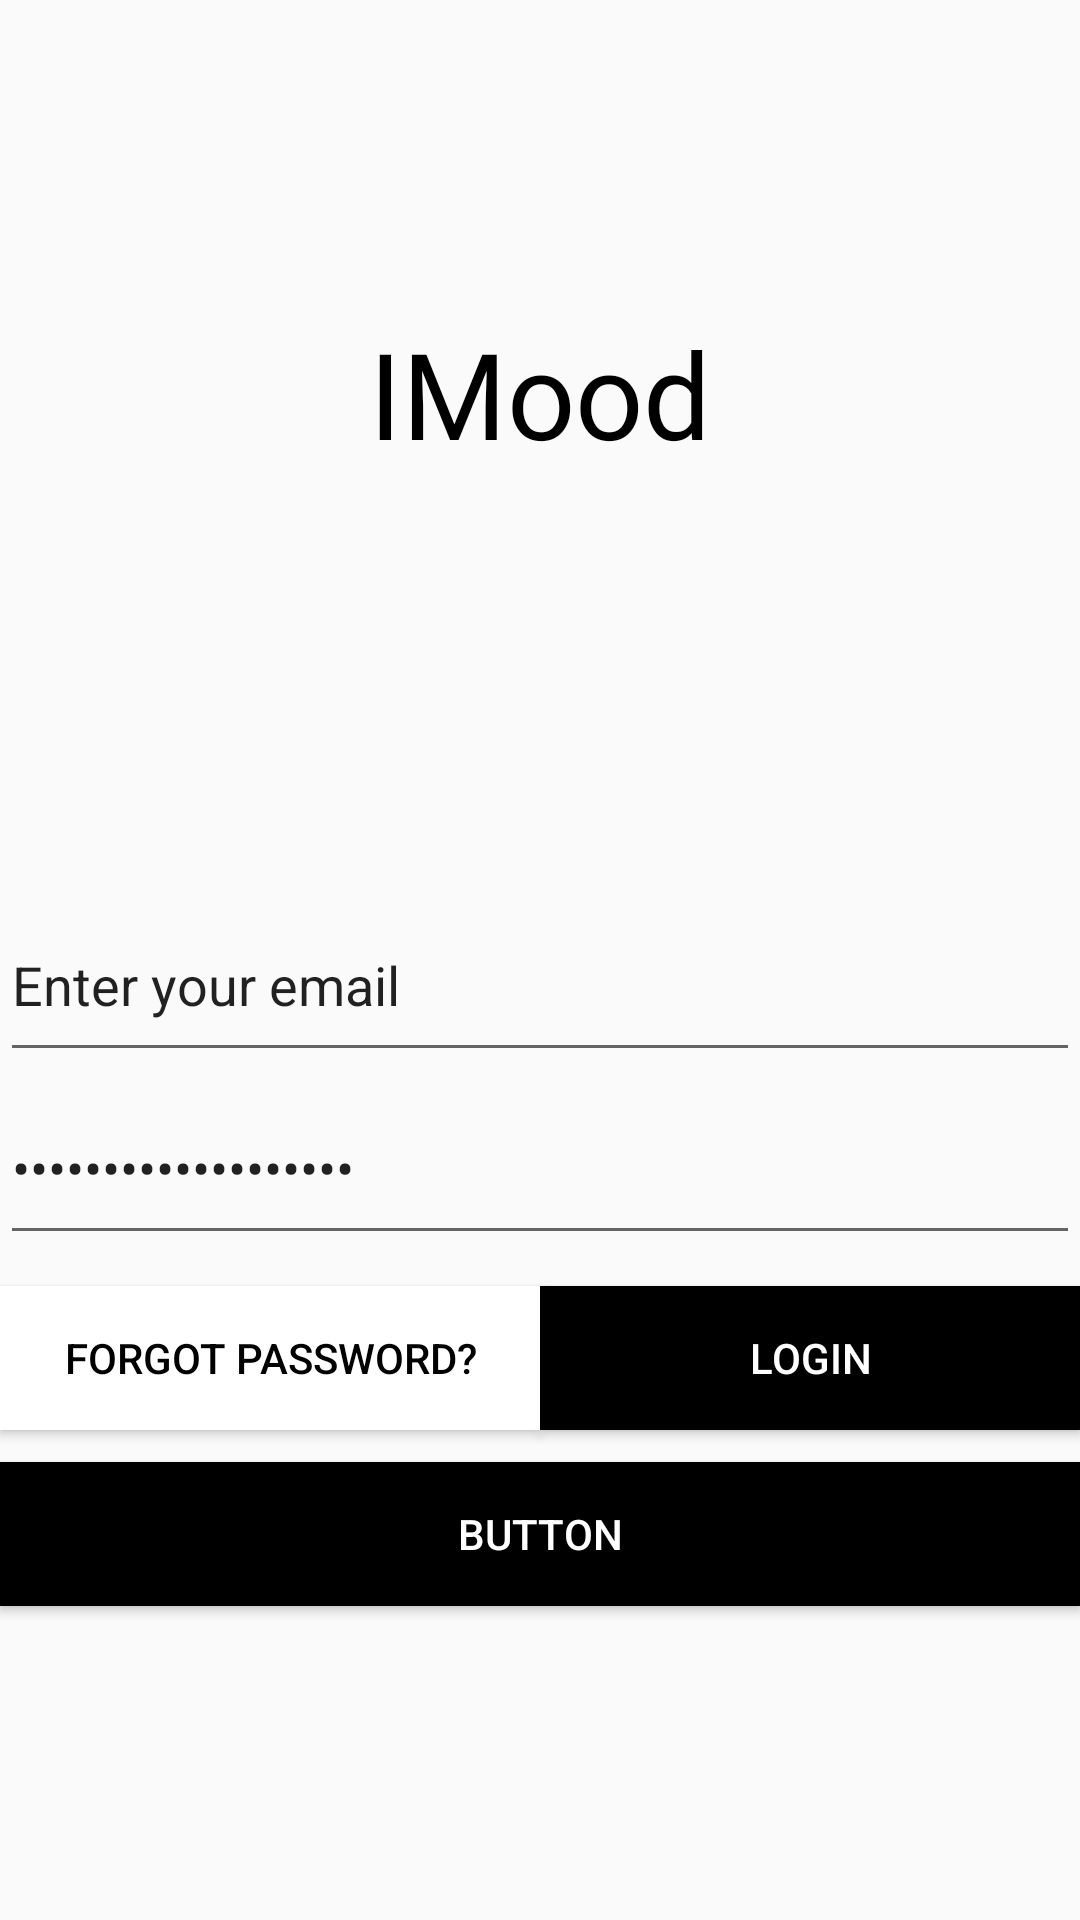

The Android layout XML behind this screen, and the referenced resources:
<!-- AndroidManifest.xml: application theme Theme.IMood -->
<!-- res/layout/activity_main.xml -->
<?xml version="1.0" encoding="utf-8"?>
<LinearLayout xmlns:android="http://schemas.android.com/apk/res/android"
    xmlns:app="http://schemas.android.com/apk/res-auto"
    xmlns:tools="http://schemas.android.com/tools"
    android:layout_width="match_parent"
    android:layout_height="match_parent"
    android:gravity="center"
    android:orientation="vertical"
    tools:context=".MainActivity">

    <TextView
        android:id="@+id/logo"
        android:layout_width="wrap_content"
        android:layout_height="192dp"
        android:fontFamily="@font/rowdies_bold"
        android:text="IMood"
        android:textColor="@color/black"
        android:textSize="40dp" />

    <EditText
        android:id="@+id/editTextTextEmailAddress"
        android:layout_width="match_parent"
        android:layout_height="61dp"
        android:ems="10"
        android:inputType="textEmailAddress"
        android:text="Enter your email" />

    <EditText
        android:id="@+id/editTextTextPassword"
        android:layout_width="match_parent"
        android:layout_height="61dp"
        android:ems="10"
        android:inputType="textPassword"
        android:text="Enter your password" />

    <LinearLayout
        android:layout_width="match_parent"
        android:layout_height="69dp"
        android:gravity="center"
        android:orientation="horizontal">

        <Button
            android:id="@+id/forgotButton"
            android:layout_width="25dp"
            android:layout_height="wrap_content"
            android:layout_weight="1"
            android:background="@android:color/white"
            android:textColor="@android:color/black"
            android:text="Forgot Password?" />

        <Button
            android:id="@+id/button7"
            android:layout_width="25dp"
            android:layout_height="wrap_content"
            android:layout_weight="1"
            android:background="@android:color/black"
            android:textColor="@android:color/white"
            android:text="Login" />
    </LinearLayout>

    <Button
        android:id="@+id/button8"
        android:layout_width="match_parent"
        android:layout_height="wrap_content"
        android:background="@android:color/black"
        android:textColor="@android:color/white"
        android:text="Button" />


</LinearLayout>
<!-- resources referenced by this layout -->
<resources>
  <style name="Theme.IMood" parent="Base.Theme.IMood" />
  <style name="Base.Theme.IMood" parent="Theme.AppCompat.Light.NoActionBar">
          
          
      </style>
  <!-- not gathered from this repository: default colours our renderer supplied (Android Studio template values) -->
  <color name="black">#FF000000</color>
</resources>
